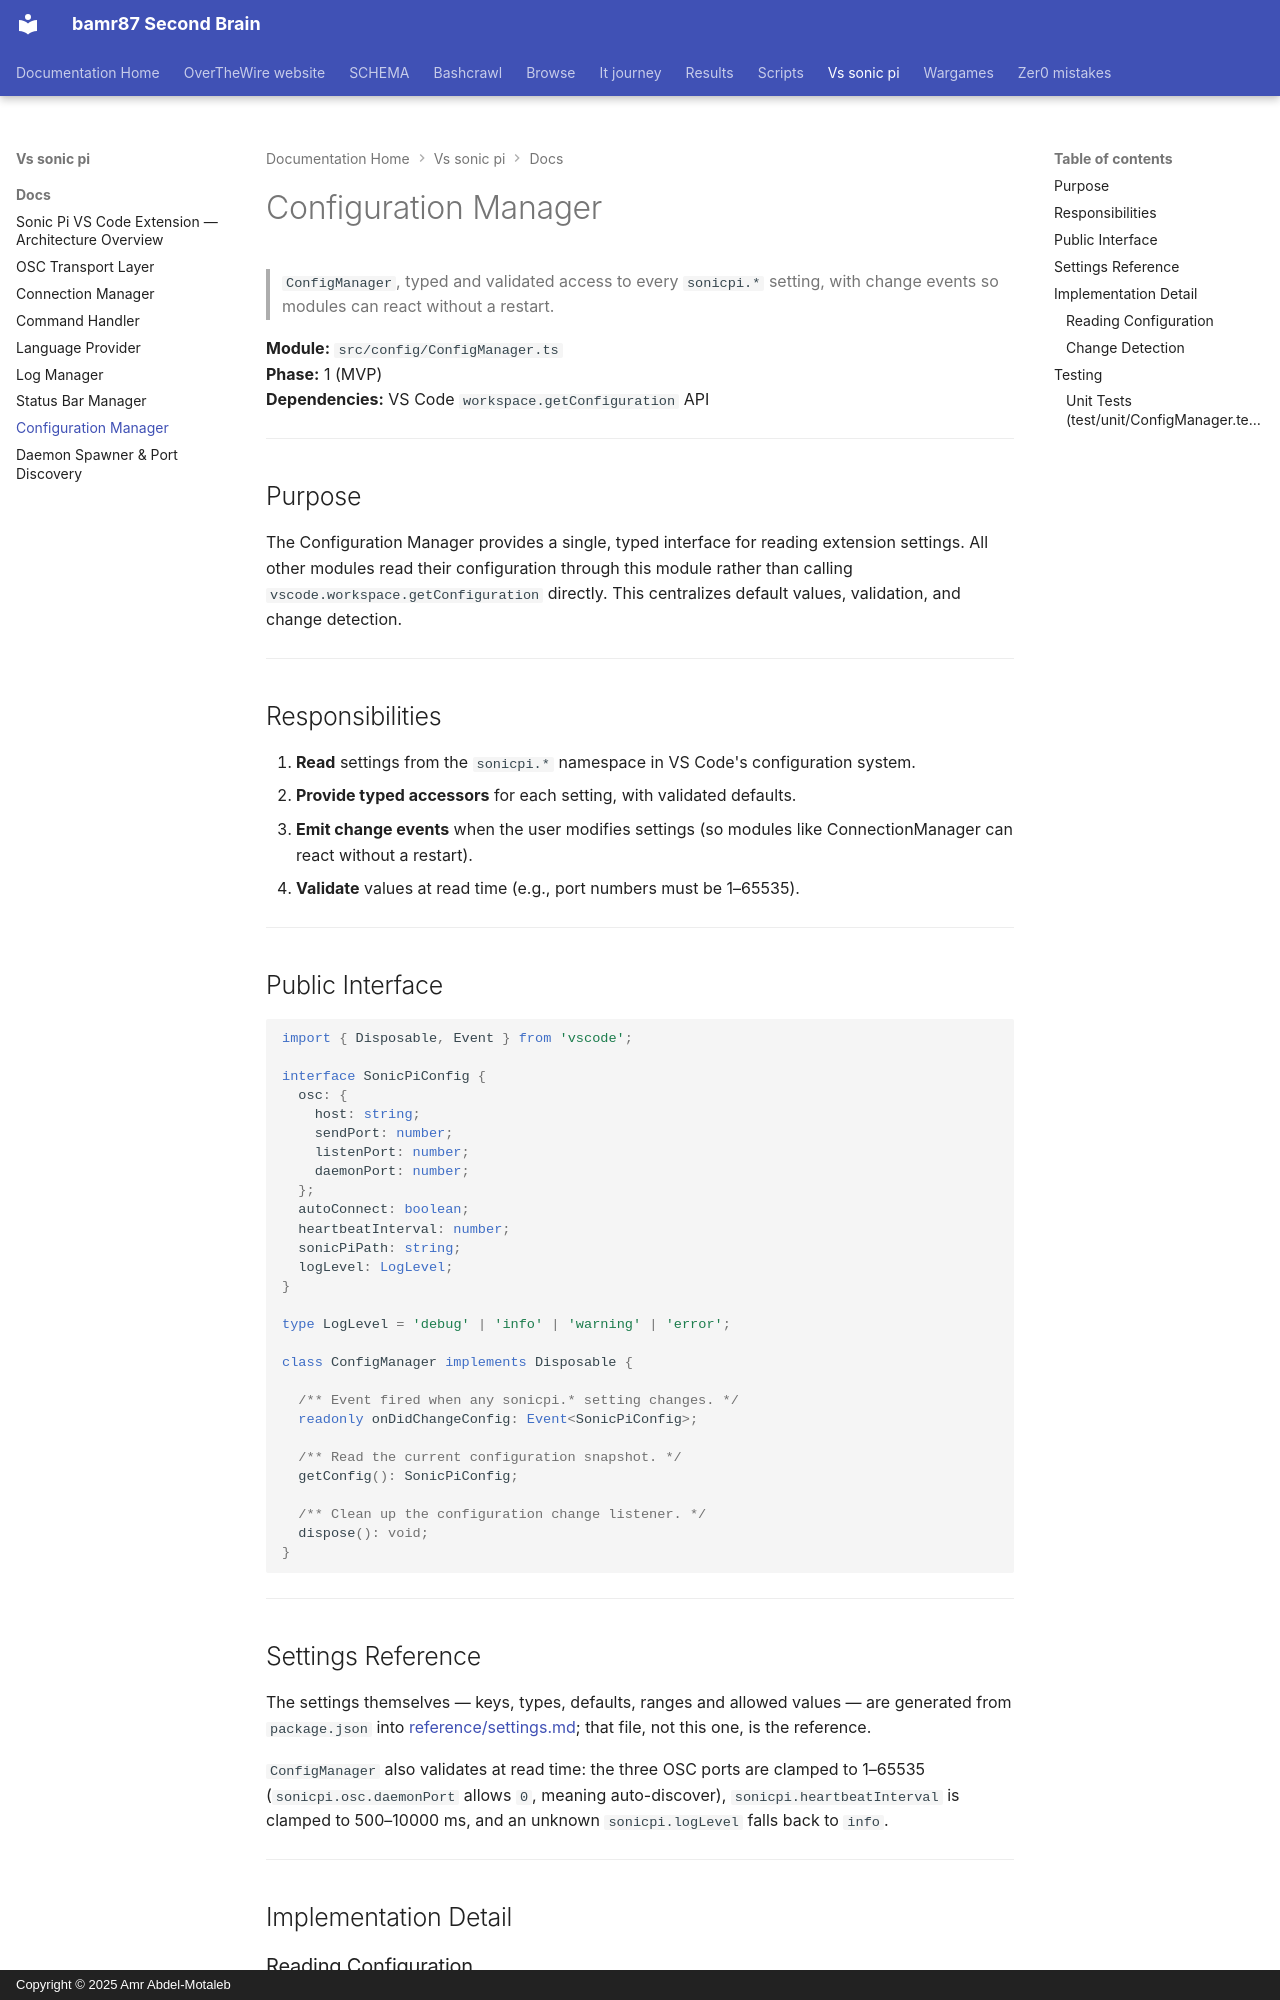

repository: bamr87/README · page: vs-sonic-pi/docs/07-config-manager/index.html · generator: mkdocs · copyright: Copyright © 2025 Amr Abdel-Motaleb

---
source_file: docs/07-config-manager.md
source_repo: bamr87/vs-sonic-pi
source_url: https://github.com/bamr87/vs-sonic-pi/blob/main/docs/07-config-manager.md
title: Configuration Manager
---
# Configuration Manager

> `ConfigManager`, typed and validated access to every `sonicpi.*` setting, with change events so modules can react without a restart.

**Module:** `src/config/ConfigManager.ts`  
**Phase:** 1 (MVP)  
**Dependencies:** VS Code `workspace.getConfiguration` API

---

## Purpose

The Configuration Manager provides a single, typed interface for reading extension settings. All other modules read their configuration through this module rather than calling `vscode.workspace.getConfiguration` directly. This centralizes default values, validation, and change detection.

---

## Responsibilities

1. **Read** settings from the `sonicpi.*` namespace in VS Code's configuration system.
2. **Provide typed accessors** for each setting, with validated defaults.
3. **Emit change events** when the user modifies settings (so modules like ConnectionManager can react without a restart).
4. **Validate** values at read time (e.g., port numbers must be 1–65535).

---

## Public Interface

```typescript
import { Disposable, Event } from 'vscode';

interface SonicPiConfig {
  osc: {
    host: string;
    sendPort: number;
    listenPort: number;
    daemonPort: number;
  };
  autoConnect: boolean;
  heartbeatInterval: number;
  sonicPiPath: string;
  logLevel: LogLevel;
}

type LogLevel = 'debug' | 'info' | 'warning' | 'error';

class ConfigManager implements Disposable {

  /** Event fired when any sonicpi.* setting changes. */
  readonly onDidChangeConfig: Event<SonicPiConfig>;

  /** Read the current configuration snapshot. */
  getConfig(): SonicPiConfig;

  /** Clean up the configuration change listener. */
  dispose(): void;
}
```

---

## Settings Reference

The settings themselves — keys, types, defaults, ranges and allowed values — are generated from `package.json` into [reference/settings.md](reference/settings.md); that file, not this one, is the reference.

`ConfigManager` also validates at read time: the three OSC ports are clamped to 1–65535 (`sonicpi.osc.daemonPort` allows `0`, meaning auto-discover), `sonicpi.heartbeatInterval` is clamped to 500–10000 ms, and an unknown `sonicpi.logLevel` falls back to `info`.

---

## Implementation Detail
